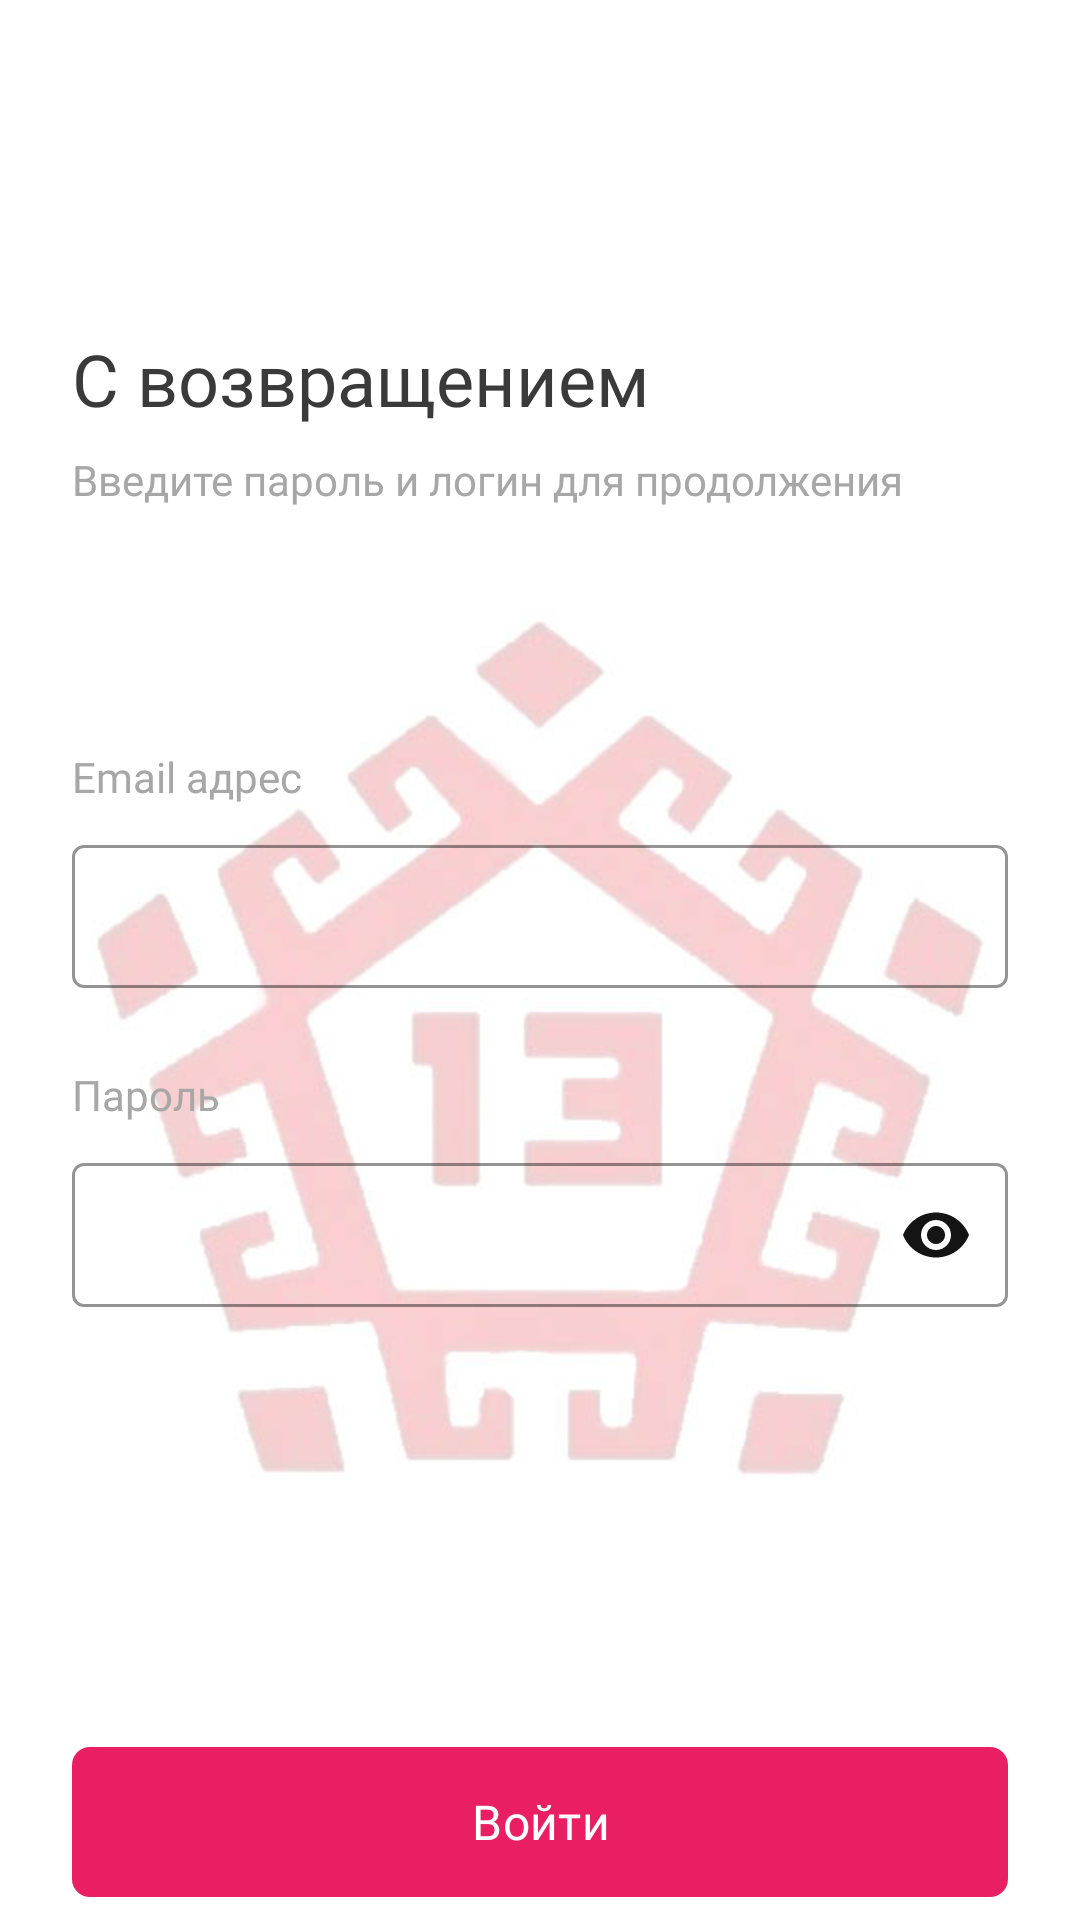

Here is an Android app screen rendered from its layout file. Give the layout XML and the strings, colors and styles it references.
<!-- AndroidManifest.xml: application theme Theme.MordovTurizm -->
<!-- res/layout/fragment_sign_in.xml -->
<?xml version="1.0" encoding="utf-8"?>
<androidx.constraintlayout.widget.ConstraintLayout xmlns:android="http://schemas.android.com/apk/res/android"
    xmlns:app="http://schemas.android.com/apk/res-auto"
    xmlns:tools="http://schemas.android.com/tools"
    android:layout_width="match_parent"
    android:layout_height="match_parent"
    android:background="@color/white"
    tools:context=".presentation.screen.sign_in.SignInFragment">

    <androidx.appcompat.widget.AppCompatImageView
        android:id="@+id/imgBackground"
        android:layout_width="wrap_content"
        android:layout_height="300dp"
        android:layout_marginTop="30dp"
        android:src="@drawable/app_logo2"
        android:translationZ="-10dp"
        app:layout_constraintEnd_toEndOf="parent"
        app:layout_constraintStart_toStartOf="parent"
        app:layout_constraintTop_toBottomOf="@+id/materialTextView2" />

    <com.google.android.material.textview.MaterialTextView
        android:id="@+id/materialTextView"
        android:layout_width="wrap_content"
        android:layout_height="wrap_content"
        android:layout_marginStart="24dp"
        android:layout_marginTop="110dp"
        android:fontFamily="@font/roboto_medium"
        android:text="С возвращением"
        android:textColor="#3A3A3A"
        android:textSize="24sp"
        app:layout_constraintStart_toStartOf="parent"
        app:layout_constraintTop_toTopOf="parent" />

    <com.google.android.material.textview.MaterialTextView
        android:id="@+id/materialTextView2"
        android:layout_width="wrap_content"
        android:layout_height="wrap_content"
        android:layout_marginStart="24dp"
        android:layout_marginTop="8dp"
        android:fontFamily="@font/roboto_medium"
        android:text="Введите пароль и логин для продолжения"
        android:textColor="#A7A7A7"
        android:textSize="14sp"
        app:layout_constraintStart_toStartOf="parent"
        app:layout_constraintTop_toBottomOf="@+id/materialTextView" />

    <com.google.android.material.textview.MaterialTextView
        android:id="@+id/materialTextView3"
        android:layout_width="wrap_content"
        android:layout_height="wrap_content"
        android:layout_marginStart="24dp"
        android:layout_marginTop="80dp"
        android:fontFamily="@font/roboto_medium"
        android:text="Email адрес"
        android:textColor="#A7A7A7"
        android:textSize="14sp"
        app:layout_constraintStart_toStartOf="parent"
        app:layout_constraintTop_toBottomOf="@+id/materialTextView2" />

    <com.google.android.material.textfield.TextInputLayout
        android:id="@+id/TILEmail"
        style="@style/Widget.MaterialComponents.TextInputLayout.OutlinedBox.Dense"
        android:layout_width="match_parent"
        android:layout_height="wrap_content"
        android:layout_marginHorizontal="24dp"
        android:layout_marginTop="8dp"
        app:boxStrokeColor="#A7A7A7"
        app:helperTextTextColor="@android:color/holo_red_dark"
        app:layout_constraintEnd_toEndOf="parent"
        app:layout_constraintStart_toStartOf="parent"
        app:layout_constraintTop_toBottomOf="@+id/materialTextView3">

        <com.google.android.material.textfield.TextInputEditText
            android:id="@+id/TIETEmail"
            android:layout_width="match_parent"
            android:layout_height="match_parent"
            android:layout_marginBottom="2dp"
            android:textColor="@color/black" />
    </com.google.android.material.textfield.TextInputLayout>

    <com.google.android.material.textview.MaterialTextView
        android:id="@+id/materialTextView4"
        android:layout_width="wrap_content"
        android:layout_height="wrap_content"
        android:layout_marginStart="24dp"
        android:layout_marginTop="24dp"
        android:fontFamily="@font/roboto_medium"
        android:text="Пароль"
        android:textColor="#A7A7A7"
        android:textSize="14sp"
        app:layout_constraintStart_toStartOf="parent"
        app:layout_constraintTop_toBottomOf="@+id/TILEmail" />

    <com.google.android.material.textfield.TextInputLayout
        android:id="@+id/TILPassword"
        style="@style/Widget.MaterialComponents.TextInputLayout.OutlinedBox.Dense"
        android:layout_width="match_parent"
        android:layout_height="wrap_content"
        android:layout_marginHorizontal="24dp"
        android:layout_marginTop="8dp"
        app:boxStrokeColor="#A7A7A7"
        app:helperTextTextColor="@android:color/holo_red_dark"
        app:layout_constraintEnd_toEndOf="parent"
        app:layout_constraintStart_toStartOf="parent"
        app:layout_constraintTop_toBottomOf="@+id/materialTextView4"
        app:passwordToggleEnabled="true"
        app:passwordToggleTint="#141414">

        <com.google.android.material.textfield.TextInputEditText
            android:id="@+id/TIETPassword"
            android:layout_width="match_parent"
            android:layout_height="match_parent"
            android:layout_marginBottom="2dp"
            android:inputType="textPassword"
            android:textColor="@color/black" />
    </com.google.android.material.textfield.TextInputLayout>

    <com.google.android.material.button.MaterialButton
        android:id="@+id/btnSignIn"
        android:layout_width="match_parent"
        android:layout_height="58dp"
        android:layout_marginHorizontal="24dp"
        android:layout_marginTop="79dp"
        android:fontFamily="@font/roboto_bold"
        android:text="Войти"
        android:textColor="@color/white"
        android:textSize="16sp"
        app:cornerRadius="6dp"
        app:layout_constraintEnd_toEndOf="parent"
        app:layout_constraintStart_toStartOf="parent"
        app:layout_constraintTop_toBottomOf="@+id/imgBackground" />

    <com.google.android.material.textview.MaterialTextView
        android:id="@+id/materialTextView7"
        android:layout_width="wrap_content"
        android:layout_height="wrap_content"
        android:layout_marginStart="64dp"
        android:layout_marginTop="4dp"
        android:text="Ещё нет аккаунта ?"
        android:textAlignment="center"
        android:textColor="#A7A7A7"
        android:textSize="14sp"
        app:layout_constraintStart_toStartOf="parent"
        app:layout_constraintTop_toBottomOf="@+id/btnSignIn" />

    <com.google.android.material.textview.MaterialTextView
        android:id="@+id/tvToSignUp"
        android:layout_width="wrap_content"
        android:layout_height="wrap_content"
        android:layout_marginTop="4dp"
        android:text=" Зарегистрироваться"
        android:textColor="@color/main_red"
        android:textSize="14sp"
        app:layout_constraintStart_toEndOf="@+id/materialTextView7"
        app:layout_constraintTop_toBottomOf="@+id/btnSignIn" />


    <ProgressBar
        android:id="@+id/progressBar"
        android:layout_width="match_parent"
        android:layout_height="wrap_content"
        android:layout_marginTop="350dp"
        android:visibility="gone"
        app:layout_constraintEnd_toEndOf="parent"
        app:layout_constraintStart_toStartOf="parent"
        app:layout_constraintTop_toTopOf="parent" />

</androidx.constraintlayout.widget.ConstraintLayout>
<!-- resources referenced by this layout -->
<resources>
  <color name="black">#FF000000</color>
  <color name="main_red">#E91E63</color>
  <color name="white">#FFFFFFFF</color>
  <!-- drawable app_logo2: jpg bitmap (drawable, 32351 bytes) -->
  <style name="Theme.MordovTurizm" parent="Base.Theme.MordovTurizm" />
  <style name="Base.Theme.MordovTurizm" parent="Theme.Material3.DayNight.NoActionBar">
          
          
          <item name="colorPrimary">@color/main_red</item>
          <item name="bottomSheetDialogTheme">@style/AppBottomDialogTheme</item>
      </style>
  <style name="AppBottomDialogTheme" parent="Theme.Design.Light.BottomSheetDialog">
          <item name="bottomSheetStyle">@style/AppModelStyle</item>
      </style>
  <style name="AppModelStyle" parent="Widget.Design.BottomSheet.Modal">
          <item name="android:background">@drawable/bottom_sheet_shape</item>
      </style>
</resources>
